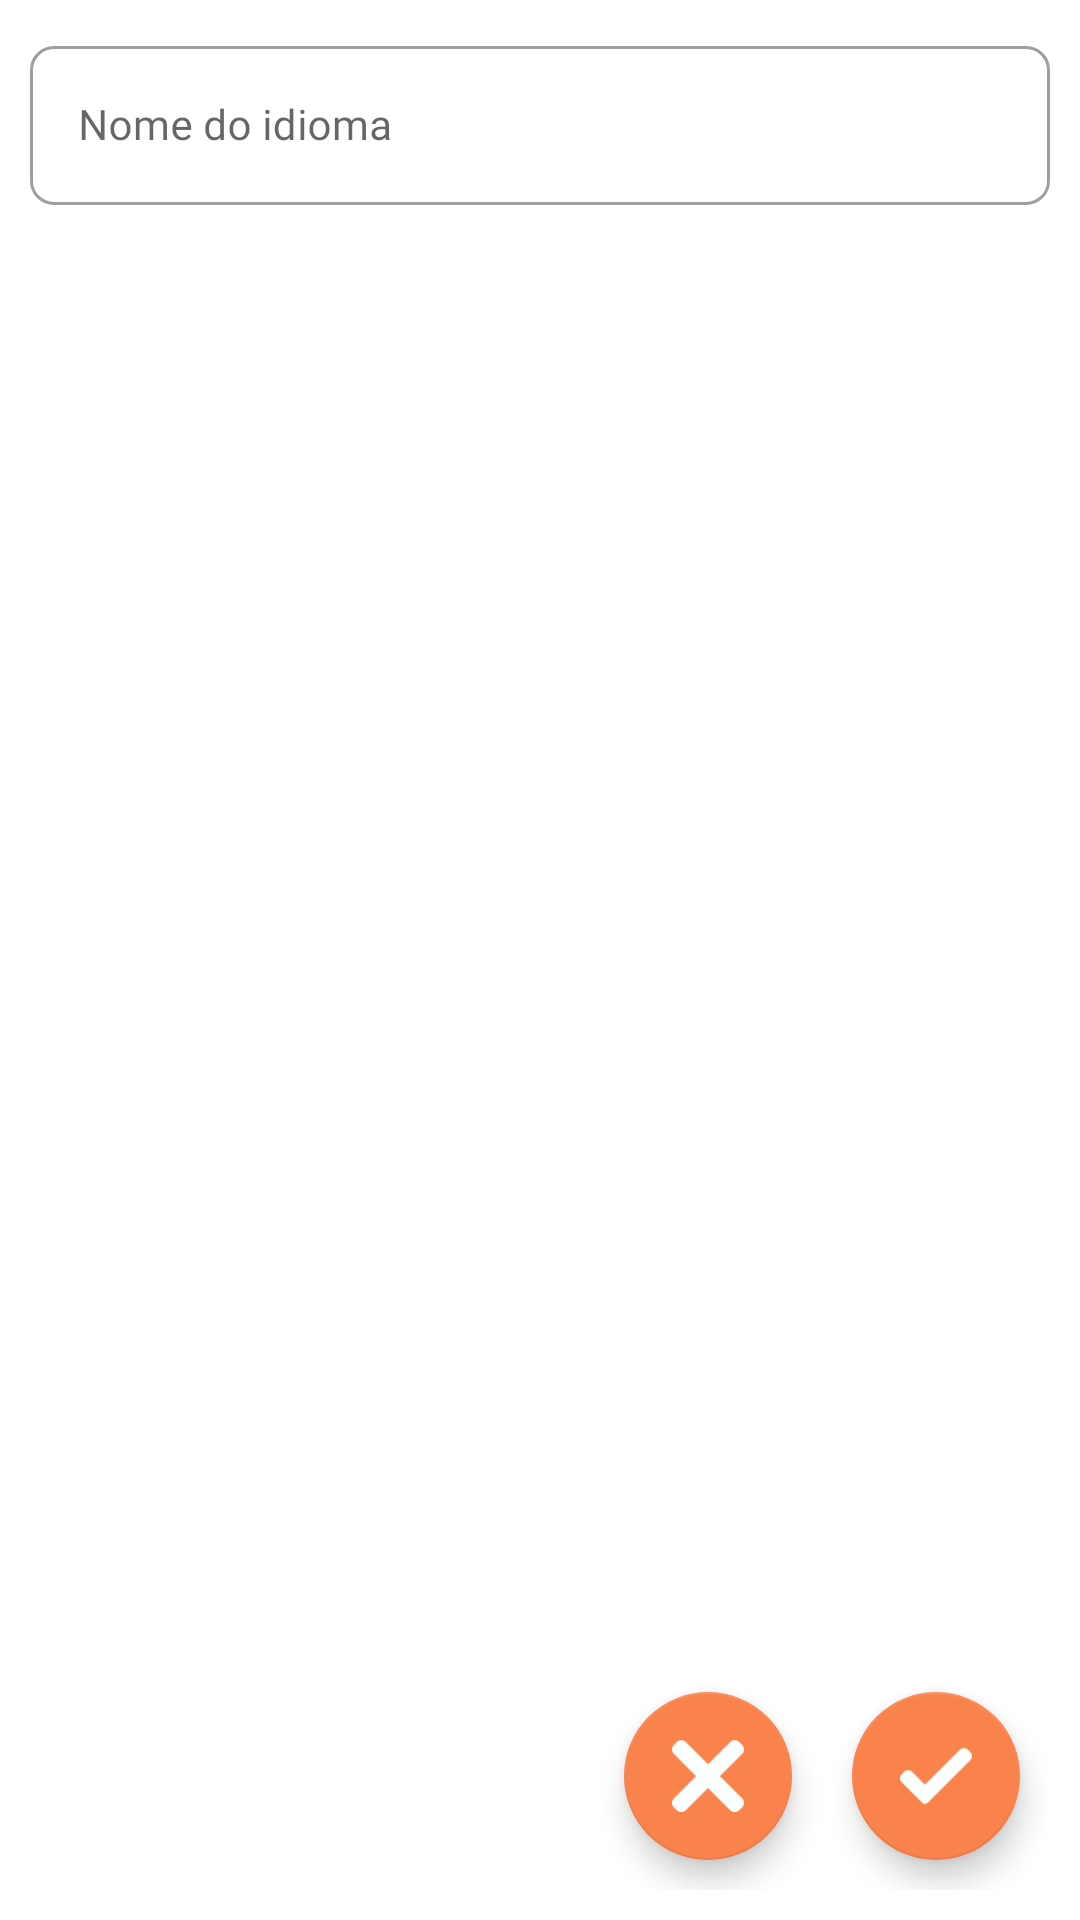

Produce the Android XML layout that renders to this screen, including the resource entries it uses.
<!-- AndroidManifest.xml: application theme AppTheme -->
<!-- res/layout/activity_language_register.xml -->
<?xml version="1.0" encoding="utf-8"?>
<androidx.constraintlayout.widget.ConstraintLayout xmlns:android="http://schemas.android.com/apk/res/android"
    xmlns:app="http://schemas.android.com/apk/res-auto"
    android:layout_width="match_parent"
    android:layout_height="match_parent"
    android:padding="@dimen/activity_content_padding">

    <com.google.android.material.textfield.TextInputLayout
        style="@style/TextInputLayout"
        android:layout_width="match_parent"
        android:layout_height="wrap_content"
        android:hint="@string/language_name"
        app:boxCornerRadiusBottomEnd="@dimen/input_corner_radius"
        app:boxCornerRadiusBottomStart="@dimen/input_corner_radius"
        app:boxCornerRadiusTopEnd="@dimen/input_corner_radius"
        app:boxCornerRadiusTopStart="@dimen/input_corner_radius"
        app:layout_constraintStart_toStartOf="parent"
        app:layout_constraintTop_toTopOf="parent">

        <com.google.android.material.textfield.TextInputEditText
            android:id="@+id/language_value_edit_text"
            android:layout_width="match_parent"
            android:layout_height="wrap_content"
            android:fontFamily="@font/roboto_regular"
            android:inputType="textCapWords"
            android:maxLines="1"
            android:textSize="@dimen/edit_text_default_text_size" />

    </com.google.android.material.textfield.TextInputLayout>

    <com.google.android.material.floatingactionbutton.FloatingActionButton
        android:id="@+id/discard_language_fab"
        android:layout_width="wrap_content"
        android:layout_height="wrap_content"
        android:layout_marginStart="@dimen/fab_margin_corner"
        android:layout_marginLeft="@dimen/fab_margin_corner"
        android:layout_marginEnd="20dp"
        android:layout_marginRight="20dp"
        android:layout_marginBottom="@dimen/fab_margin_corner"
        android:contentDescription="@string/discard_language"
        android:onClick="onDiscardLanguageFABClick"
        android:src="@drawable/ic_close"
        app:layout_constraintBottom_toBottomOf="parent"
        app:layout_constraintEnd_toStartOf="@+id/add_language_fab" />

    <com.google.android.material.floatingactionbutton.FloatingActionButton
        android:id="@+id/add_language_fab"
        android:layout_width="wrap_content"
        android:layout_height="wrap_content"
        android:layout_margin="@dimen/fab_margin_corner"
        android:contentDescription="@string/save_language"
        android:onClick="onSaveLanguageFABClick"
        android:src="@drawable/ic_check"
        app:layout_constraintBottom_toBottomOf="parent"
        app:layout_constraintEnd_toEndOf="parent" />

</androidx.constraintlayout.widget.ConstraintLayout>
<!-- resources referenced by this layout -->
<resources>
  <dimen name="activity_content_padding">10dp</dimen>
  <dimen name="edit_text_default_text_size">14sp</dimen>
  <dimen name="fab_margin_corner">10dp</dimen>
  <dimen name="input_corner_radius">8dp</dimen>
  <!-- drawable ic_check: png bitmap (drawable, 820 bytes) -->
  <!-- drawable ic_close: png bitmap (drawable, 1111 bytes) -->
  <string name="discard_language">Descartar idioma</string>
  <string name="language_name">Nome do idioma</string>
  <string name="save_language">Salvar idioma</string>
  <style name="TextInputLayout" parent="Widget.MaterialComponents.TextInputLayout.OutlinedBox">
          <item name="android:paddingBottom">8dp</item>
      </style>
  <style name="AppTheme" parent="Theme.MaterialComponents.Light.DarkActionBar">
  
          
          <item name="colorPrimary">@color/colorPrimary</item>
          <item name="colorPrimaryDark">@color/colorPrimaryDark</item>
          <item name="colorAccent">@color/colorPrimary</item>
          <item name="colorSecondary">@color/colorPrimary</item>
          <item name="colorOnSecondary">@color/babyPowder</item>
      </style>
  <color name="colorPrimary">#FA824C</color>
  <color name="colorPrimaryDark">#FA824C</color>
  <color name="babyPowder">#FAFFFD</color>
</resources>
